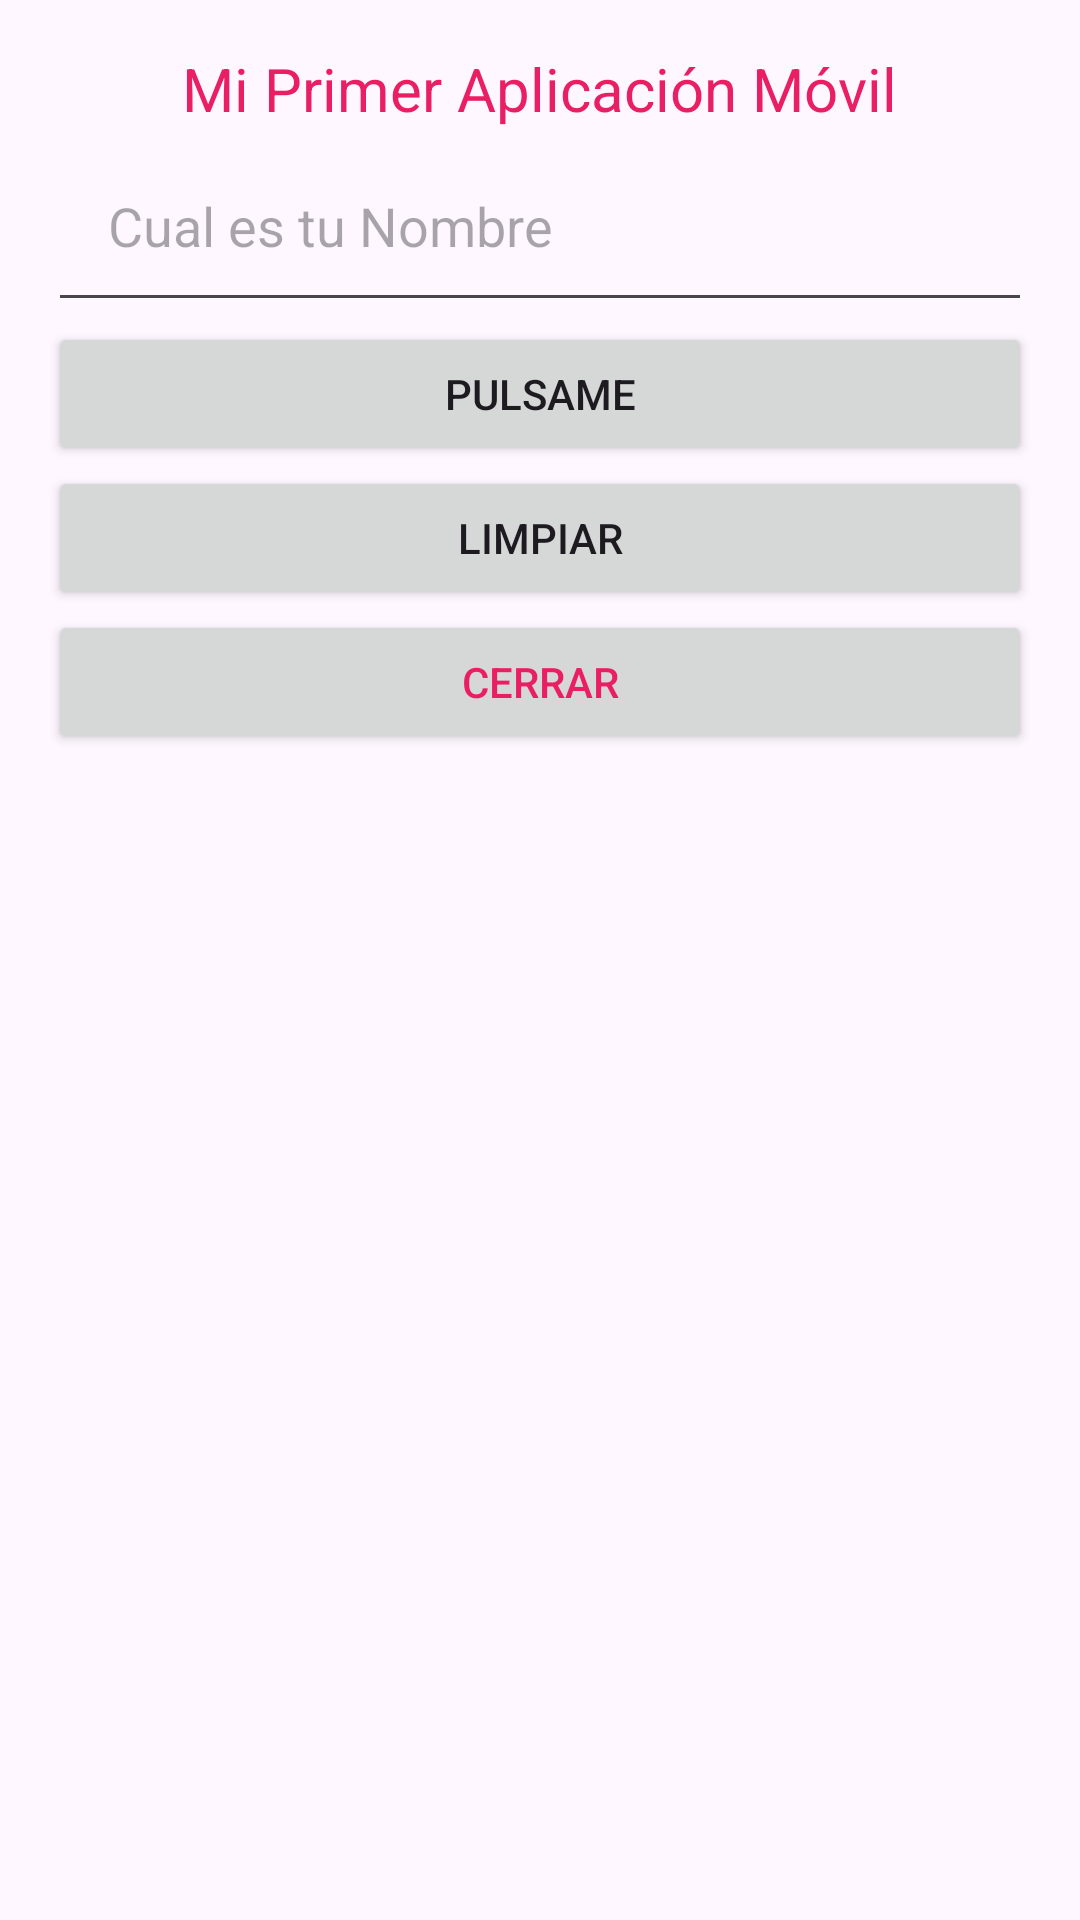

Produce the Android XML layout that renders to this screen, including the resource entries it uses.
<!-- AndroidManifest.xml: application theme Theme.UltimoCuatri -->
<!-- res/layout/activity_main.xml -->
<?xml version="1.0" encoding="utf-8"?>
<androidx.constraintlayout.widget.ConstraintLayout xmlns:android="http://schemas.android.com/apk/res/android"
    xmlns:app="http://schemas.android.com/apk/res-auto"
    xmlns:tools="http://schemas.android.com/tools"
    android:id="@+id/main"
    android:layout_width="match_parent"
    android:layout_height="match_parent"
    tools:context=".MainActivity">

    <LinearLayout
        android:layout_width="match_parent"
        android:layout_height="match_parent"
        android:orientation="vertical"
        android:paddingBottom="16sp"
        android:paddingRight="16dp"
        android:paddingLeft="16dp"
        android:paddingTop="16sp" >

        <TextView
            android:layout_width="wrap_content"
            android:layout_height="wrap_content"
            android:text="@string/titulo"
            android:textColor="@color/rojo"
            android:textSize="20sp"
            android:layout_gravity="center"
            android:id="@+id/lblSaludo"
            android:gravity="center"
            >
        </TextView>

        <EditText
            android:padding="20dp"
            android:layout_width="match_parent"
            android:layout_height="wrap_content"
            android:hint="@string/tunombre"
            android:inputType="text"
            android:autofillHints="name"
            android:id="@+id/txtNombre">
        </EditText>

        <Button
            android:layout_width="match_parent"
            android:layout_height="wrap_content"
            android:text="@string/pulsar"
            android:id="@+id/btnSaludar">
        </Button>

        <Button
            android:layout_width="match_parent"
            android:layout_height="wrap_content"
            android:text="@string/limpiar"
            android:id="@+id/btnLimpiar">
        </Button>

    <Button
        android:layout_width="match_parent"
        android:layout_height="wrap_content"
        android:text="@string/cerrar"
        android:id="@+id/btnCerrar"
        android:textColor="@color/rojo" >
    </Button>

    </LinearLayout>

</androidx.constraintlayout.widget.ConstraintLayout>
<!-- resources referenced by this layout -->
<resources>
  <color name="rojo">#E91E63</color>
  <string name="cerrar">Cerrar</string>
  <string name="limpiar">Limpiar</string>
  <string name="pulsar">Pulsame</string>
  <string name="titulo">Mi Primer Aplicación Móvil</string>
  <string name="tunombre">Cual es tu Nombre</string>
  <style name="Theme.UltimoCuatri" parent="Base.Theme.UltimoCuatri" />
  <style name="Base.Theme.UltimoCuatri" parent="Theme.Material3.DayNight.NoActionBar">
          
          
      </style>
</resources>
